Run: headless pygame with SDL's dummy video driver; simulated clock (each Clock.tick advances the game by its frame time, no real sleeping); random seed 0; keys injected as events and as key.get_pressed() state; no mouse input.
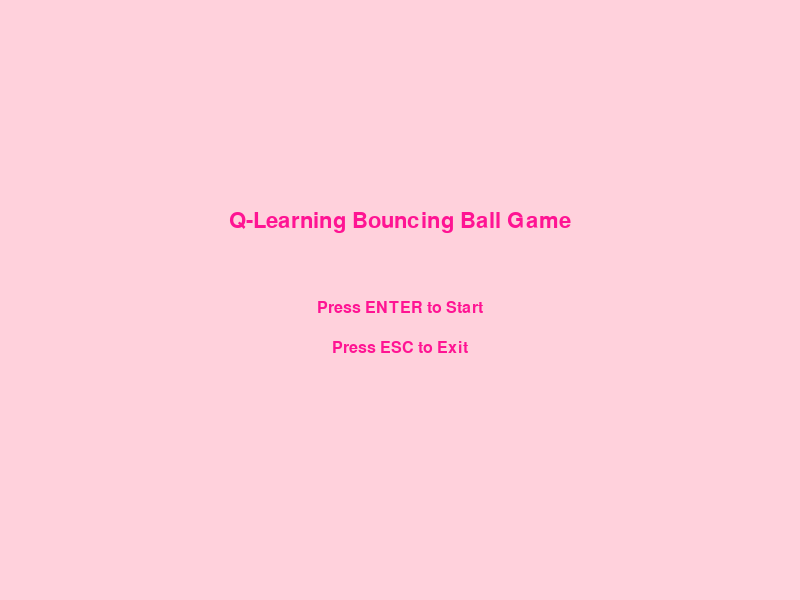
Frame 1 of 4 · flips 1–60 · no input
Frame 2 of 4 · flips 61–180 · tapped SPACE, RETURN · held RIGHT (→), D · screen unchanged from frame 1, image omitted
Frame 3 of 4 · flips 181–300 · held DOWN (↓), S · screen unchanged from frame 2, image omitted
Frame 4 of 4 · flips 301–420 · held LEFT (←), A, UP (↑), W · screen unchanged from frame 3, image omitted

The pygame program that drew these frames:

import pygame
import random
import math

pygame.init()

w, h = 800, 600
screen = pygame.display.set_mode((w, h))
pygame.display.set_caption("Q-Learning Bouncing Ball Game")
clock = pygame.time.Clock()

f_big = pygame.font.Font(None, 48)
f_mid = pygame.font.Font(None, 32)
f_small = pygame.font.Font(None, 24)

# 以后有空加个保存加载Q表的功能，不然每次关了重开又变傻了
q_table = {}  

# 调了好几次的参数，目前这套比较顺手
# 挡板直接用全局变量，懒得写class了
pad_w = 100
pad_x = float(w // 2 - pad_w // 2)

class Ball:
    def __init__(self, x=None, y=None):
        self.x = float(x) if x is not None else float(random.randint(80, w - 80))
        self.y = float(y) if y is not None else 60.0
        self.vx = float(random.choice([-4, -3, 3, 4]))
        self.vy = float(random.choice([3, 4, 5]))
        self.r = 10
        
    def update(self):
        global pad_x, pad_w
        addscore = 0
        isLost = False
        self.x += self.vx
        self.y += self.vy
        
        if self.x - self.r <= 0:
            self.x = self.r
            self.vx *= -1
        elif self.x + self.r >= w:
            self.x = w - self.r
            self.vx *= -1
            
        if self.y - self.r <= 0:
            self.y = self.r
            self.vy *= -1
            
        # 挡板碰撞（之前老是卡在板子里疯狂鬼畜，加了 y - vy 判断好多了）
        top = h - 10
        if (self.vy > 0
                and pad_x <= self.x <= pad_x + pad_w
                and self.y + self.r >= top
                and self.y - self.vy <= top):
            self.y = top - self.r
            self.vy = -abs(self.vy)
            addscore += 5
            
            # 击球点偏离中心越多，横向速度改变越大
            offset = (self.x - (pad_x + pad_w / 2)) / (pad_w / 2)
            self.vx += offset * 1.2  # 0.8不够明显，改成1.2
            
            # 限速
            if self.vx > 6: self.vx = 6
            if self.vx < -6: self.vx = -6
            
        if self.y - self.r > h:
            isLost = True
            
        return addscore, isLost

class Star:
    def __init__(self):
        self.size = random.randint(20, 40)
        self.x = random.randint(100, w - 130)
        self.y = random.randint(90, h // 2)
        self.active = True
        self.stype = random.choice(["score", "extend", "extra_ball"])
        
    def checkHit(self, b):
        if not self.active: return None
        # 简单的矩形碰撞
        if self.x <= b.x <= self.x + self.size and self.y <= b.y <= self.y + self.size:
            self.active = False
            return self.stype
        return None

def drawStar(surf, cx, cy, radius, color):
    pts = []
    for i in range(10):
        ang = math.radians(i * 36 - 90)
        rr = radius if i % 2 == 0 else radius * 0.5
        pts.append((cx + rr * math.cos(ang), cy + rr * math.sin(ang)))
    pygame.draw.polygon(surf, color, pts)

def getState(balls):
    global pad_x
    if not balls: return None
    
    # 找快掉出去的那个最危险的球
    down = [b for b in balls if b.vy > 0]
    if down:
        tgt = min(down, key=lambda b: (h - b.r - b.y) / (b.vy if b.vy != 0 else 1))
    else:
        tgt = balls[0]
        
    bx = int(tgt.x // 50)
    by = int(tgt.y // 50)
    px = int(pad_x // 50)
    dx = 1 if tgt.vx > 0 else -1
    dy = 1 if tgt.vy > 0 else -1
    
    side = sum(1 if b.x > tgt.x else -1 for b in balls if b is not tgt)
    return (bx, by, px, dx, dy, side)

def predictLand(balls):
    arr = []
    for b in balls:
        if b.vy <= 0: continue
        t = (h - b.r - b.y) / b.vy
        x = b.x + b.vx * t
        # 模拟墙壁反弹（一开始没加这个，球直接飞了）
        while x < 0 or x > w:
            if x < 0: x = -x
            elif x > w: x = 2 * w - x
        arr.append({"x": x, "t": t, "ref": b})
    arr.sort(key=lambda k: k["t"])
    return arr

def getAct(s, balls):
    global pad_x, pad_w
    if s not in q_table: q_table[s] = {-1: 0.0, 0: 0.0, 1: 0.0}
    
    preds = predictLand(balls)
    if not preds: return 0
        
    mid = pad_x + pad_w / 2
    wx = sum(it["x"] * (1.0 / (i + 1)) for i, it in enumerate(preds))
    tot_w = sum(1.0 / (i + 1) for i in range(len(preds)))
        
    tgt_x = wx / tot_w if tot_w > 0 else mid
    valid = [-1, 0, 1]
    
    if pad_x <= 0 and -1 in valid: valid.remove(-1)
    if pad_x + pad_w >= w and 1 in valid: valid.remove(1)
    
    # 80% 靠预测，20% 靠Q表，纯Q表前期太蠢了没法看一直在撞墙
    if random.random() < 0.8:
        dz = pad_w * 0.2
        if abs(tgt_x - mid) <= dz: return 0
        if tgt_x < mid: return -1 if -1 in valid else 0
        return 1 if 1 in valid else 0
        
    if random.random() < 0.1:
        return random.choice(valid)
        
    return max(valid, key=lambda a: q_table[s][a])

def calcReward(balls, act):
    global pad_x, pad_w
    preds = predictLand(balls)
    if not preds: return 0.0
        
    mid = pad_x + pad_w / 2
    r = 0.0
    # 调整几次之后留下的几个权重，目前看效果还行
    for i, it in enumerate(preds):
        wgt = 1.0 / (i + 1)
        dist = abs(it["x"] - mid)
        
        if it["x"] > mid and act == 1: r += 1.5 * wgt
        elif it["x"] < mid and act == -1: r += 1.5 * wgt
        elif dist < pad_w / 2 and act == 0: r += 2.0 * wgt
            
        if dist < pad_w:
            # 之前设的3.5，感觉不够，改成4.0
            r += ((pad_w - dist) / pad_w) * 4.0 * wgt
        elif dist > pad_w * 1.5:
            r -= 2.0 * wgt
    return r

def updateQ(s, a, r, ns):
    if s not in q_table: q_table[s] = {-1: 0.0, 0: 0.0, 1: 0.0}
    if ns not in q_table: q_table[ns] = {-1: 0.0, 0: 0.0, 1: 0.0}
    
    old = q_table[s][a]
    nxt = max(q_table[ns].values())
    q_table[s][a] = old + 0.1 * (r + 0.9 * nxt - old)


# ==========================================
# 主循环
# ==========================================
running = True
mode = "menu" 
balls = []
stars = [Star() for _ in range(10)]
score = 0
runTime = 0.0
star_t = 0
lastStar_t = 0

# 修复长按回车直接闪过菜单的问题
lock = False

while running:
    dt_ms = clock.tick(60)
    dt = dt_ms / 1000.0
    now = pygame.time.get_ticks()
    
    for ev in pygame.event.get():
        if ev.type == pygame.QUIT:
            running = False
            
    keys = pygame.key.get_pressed()
    
    if mode == "menu":
        screen.fill((255, 209, 220))
        t = f_mid.render("Q-Learning Bouncing Ball Game", True, (255, 20, 147))
        s = f_small.render("Press ENTER to Start", True, (255, 20, 147))
        e = f_small.render("Press ESC to Exit", True, (255, 20, 147))
        screen.blit(t, (w // 2 - t.get_width() // 2, 210))
        screen.blit(s, (w // 2 - s.get_width() // 2, 300))
        screen.blit(e, (w // 2 - e.get_width() // 2, 340))
        pygame.display.flip()
        
        if keys[pygame.K_ESCAPE]:
            running = False
        if keys[pygame.K_RETURN]:
            if not lock:
                lock = True
                mode = "game"
                pad_w = 100
                pad_x = float(w // 2 - pad_w // 2)
                balls = [Ball()]
                stars = [Star() for _ in range(10)]
                score = 0
                runTime = 0.0
                star_t = now
                lastStar_t = now
        else:
            lock = False
            
    elif mode == "game":
        if not balls:
            balls.append(Ball())
            
        s0 = getState(balls)
        if s0 is not None:
            a = getAct(s0, balls)
            # 之前设的4，太慢了
            pad_x += a * 5
            if pad_x < 0: pad_x = 0
            if pad_x + pad_w > w: pad_x = w - pad_w
        else:
            a = 0
            
        del_list = []
        for i, b in enumerate(balls):
            addscore, isLost = b.update()
            score += addscore
            
            for st in stars:
                tp = st.checkHit(b)
                if tp:
                    lastStar_t = now
                    if tp == "score":
                        score += 25
                    elif tp == "extend":
                        pad_w = min(200, pad_w + 30)
                    elif tp == "extra_ball":
                        if len(balls) < 3:  # 限制一下，不然满屏都是球卡死
                            balls.append(Ball(b.x, b.y))
                            
            if isLost:
                del_list.append(i)
                
        for idx in reversed(del_list):
            balls.pop(idx)
            
        if not balls:
            score -= 10
            balls.append(Ball())
            
        if now - lastStar_t >= 5000:
            score -= 10
            lastStar_t = now
            
        if now - star_t >= 10000:
            stars = [Star() for _ in range(10)]
            star_t = now
            
        s1 = getState(balls)
        if s0 is not None and s1 is not None:
            rr = calcReward(balls, a)
            updateQ(s0, a, rr, s1)
            
        runTime += dt
        timeLeft = 60.0 - runTime
        
        # 渲染画面
        screen.fill((255, 209, 220))
        for b in balls:
            pygame.draw.circle(screen, (255, 105, 180), (int(b.x), int(b.y)), b.r)
        pygame.draw.rect(screen, (255, 182, 193), (int(pad_x), h - 10, int(pad_w), 10))
        
        for s in stars:
            if s.active:
                cx = s.x + s.size // 2
                cy = s.y + s.size // 2
                drawStar(screen, cx, cy, s.size // 2, (255, 255, 0))
                
        t1 = f_small.render(f"Score: {score}", True, (255, 20, 147))
        t2 = f_small.render(f"Time: {max(0, int(timeLeft))}", True, (255, 20, 147))
        screen.blit(t1, (10, 10))
        screen.blit(t2, (w - 120, 10))
        
        pygame.display.flip()
        
        if timeLeft <= 0:
            mode = "over"
            
    elif mode == "over":
        screen.fill((255, 209, 220))
        t1 = f_big.render("Time's Up!", True, (255, 20, 147))
        t2 = f_mid.render(f"Your Score: {score}", True, (255, 20, 147))
        t3 = f_small.render("Press R to Return Menu", True, (255, 20, 147))
        t4 = f_small.render("Press ESC to Exit", True, (255, 20, 147))
        screen.blit(t1, (w // 2 - t1.get_width() // 2, 180))
        screen.blit(t2, (w // 2 - t2.get_width() // 2, 270))
        screen.blit(t3, (w // 2 - t3.get_width() // 2, 360))
        screen.blit(t4, (w // 2 - t4.get_width() // 2, 400))
        pygame.display.flip()
        
        if keys[pygame.K_ESCAPE]:
            running = False
        if keys[pygame.K_r]:
            if not lock:
                lock = True
                mode = "menu"
        else:
            lock = False
            
pygame.quit()
